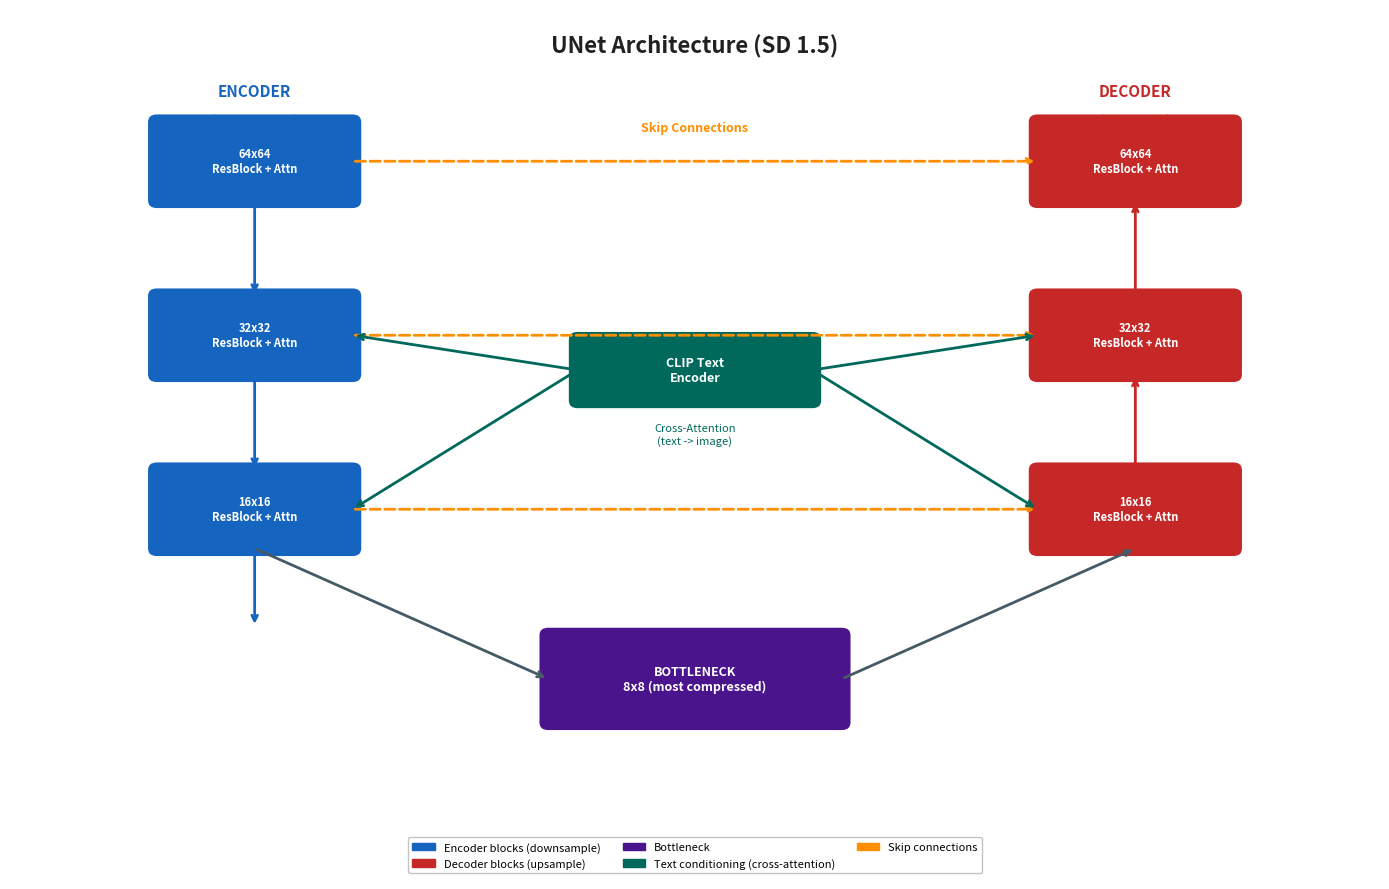
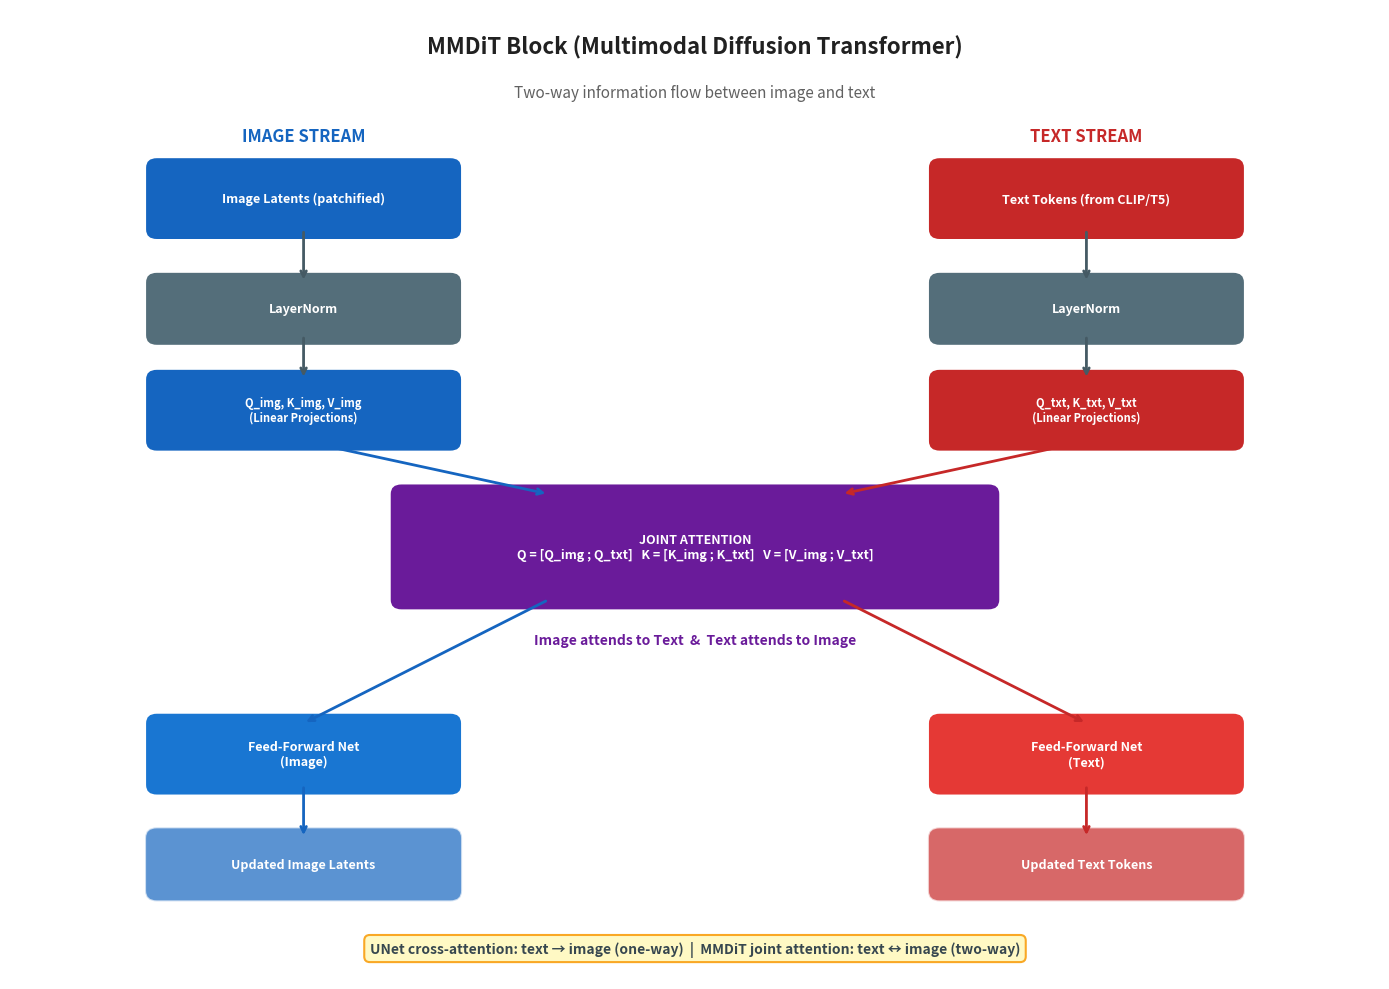
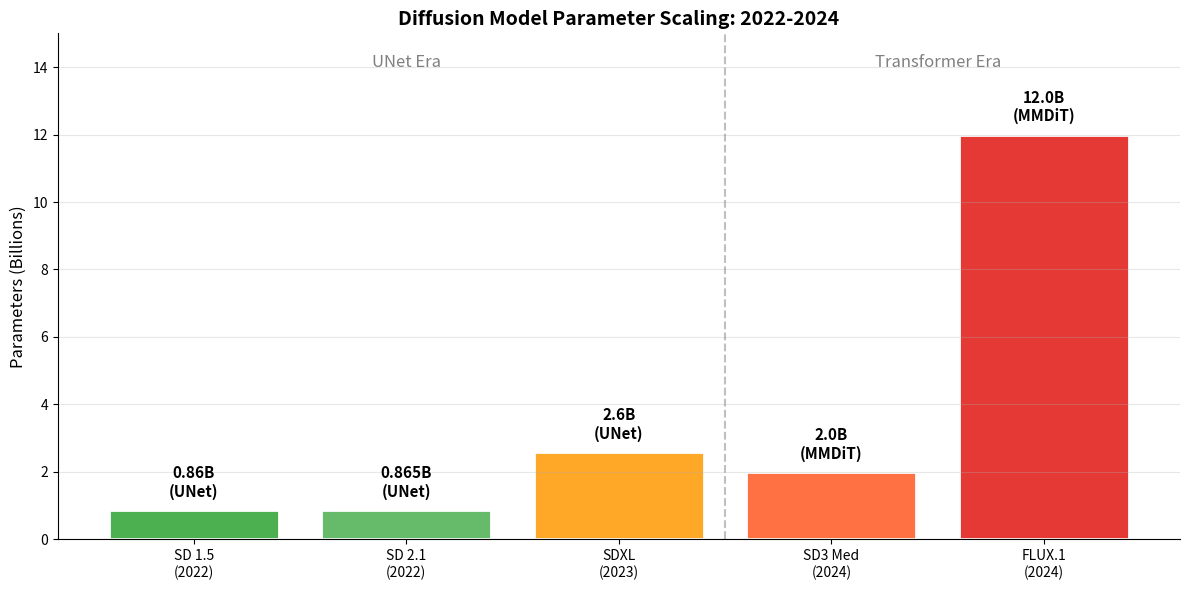
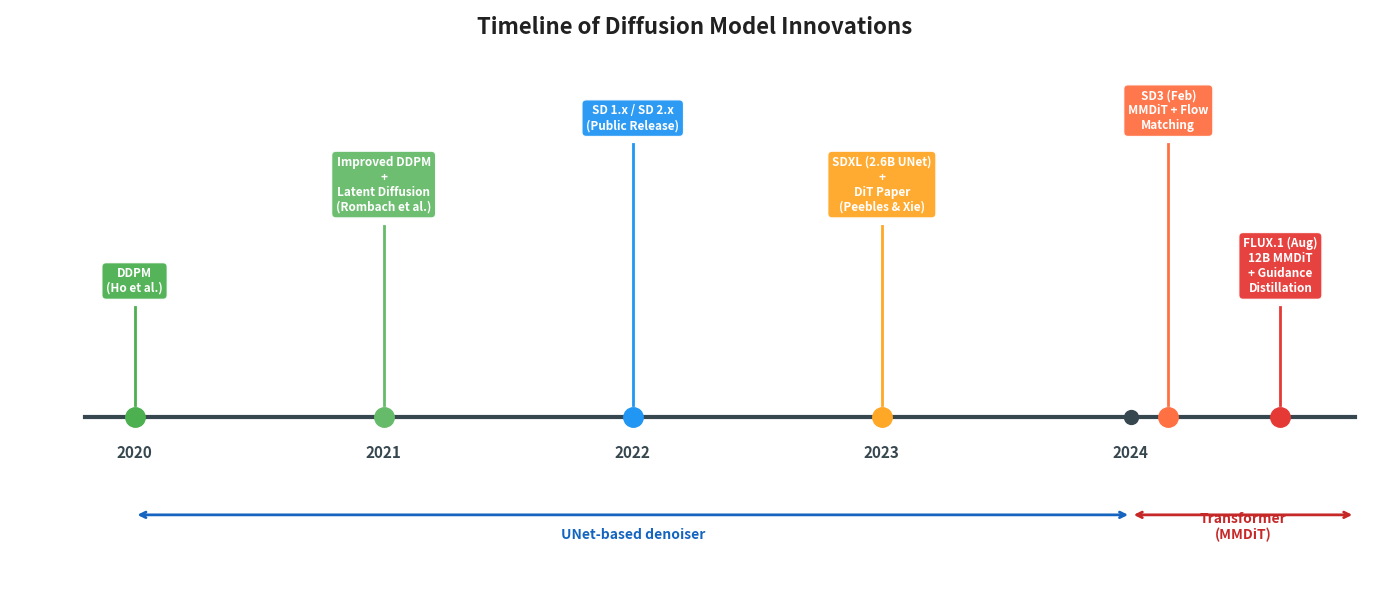

The matplotlib source for these figures, in order:
import matplotlib.pyplot as plt
import matplotlib.patches as mpatches
import numpy as np

# ============================================================
# Architecture Comparison Table
# ============================================================

fig, ax = plt.subplots(figsize=(14, 5))
ax.axis('off')

columns = ['Model', 'Year', 'Denoiser', 'Parameters', 'Text Encoder(s)',
           'Training Objective', 'Typical Steps']

data = [
    ['SD 1.5',     '2022', 'UNet',  '860M',  'CLIP-L',                  'e-prediction',  '50'],
    ['SD 2.1',     '2022', 'UNet',  '865M',  'OpenCLIP-H',             'v-prediction',  '50'],
    ['SDXL',       '2023', 'UNet',  '2.6B',  'CLIP-L + CLIP-G',       'e-prediction',  '50'],
    ['SD3 Medium', '2024', 'MMDiT', '2B',    'CLIP-L + CLIP-G + T5-XXL', 'Flow Matching', '28'],
    ['FLUX.1',     '2024', 'MMDiT', '12B',   'CLIP-L + T5-XXL',       'Flow Matching', '4 (schnell)'],
]

# Row colors
row_colors = [
    '#E8F5E9',  # light green
    '#E8F5E9',  # light green
    '#FFF3E0',  # light orange
    '#FFEBEE',  # light red
    '#FFCDD2',  # medium red
]

header_color = '#37474F'
header_text_color = 'white'

table = ax.table(
    cellText=data,
    colLabels=columns,
    cellLoc='center',
    loc='center',
)

table.auto_set_font_size(False)
table.set_fontsize(10)
table.scale(1.0, 1.8)

# Style header row
for j in range(len(columns)):
    cell = table[0, j]
    cell.set_facecolor(header_color)
    cell.set_text_props(color=header_text_color, fontweight='bold', fontsize=10)
    cell.set_edgecolor('white')
    cell.set_linewidth(1.5)

# Style data rows
for i in range(len(data)):
    for j in range(len(columns)):
        cell = table[i + 1, j]
        cell.set_facecolor(row_colors[i])
        cell.set_edgecolor('white')
        cell.set_linewidth(1.5)
        # Bold the model name column
        if j == 0:
            cell.set_text_props(fontweight='bold')
        # Highlight denoiser column for MMDiT models
        if j == 2 and data[i][2] == 'MMDiT':
            cell.set_text_props(fontweight='bold', color='#C62828')

ax.set_title('Diffusion Model Architecture Comparison',
             fontsize=16, fontweight='bold', pad=20, color='#212121')

plt.tight_layout()
plt.show()

import matplotlib.pyplot as plt
import matplotlib.patches as mpatches
import matplotlib.patches as FancyBboxPatch
from matplotlib.patches import FancyArrowPatch

# ============================================================
# UNet Architecture Diagram
# ============================================================

fig, ax = plt.subplots(figsize=(14, 9))
ax.set_xlim(0, 14)
ax.set_ylim(0, 10)
ax.axis('off')

def draw_block(ax, x, y, w, h, label, color, fontsize=8, text_color='white'):
    """Draw a rounded rectangle block with a centered label."""
    rect = mpatches.FancyBboxPatch(
        (x, y), w, h,
        boxstyle="round,pad=0.1",
        facecolor=color, edgecolor='white', linewidth=1.5
    )
    ax.add_patch(rect)
    ax.text(x + w / 2, y + h / 2, label, ha='center', va='center',
            fontsize=fontsize, fontweight='bold', color=text_color)

def draw_arrow(ax, start, end, color='#455A64', style='->'):
    """Draw an arrow from start to end."""
    ax.annotate('', xy=end, xytext=start,
                arrowprops=dict(arrowstyle=style, color=color, lw=2))

# --- Title ---
ax.text(7, 9.5, 'UNet Architecture (SD 1.5)', ha='center',
        fontsize=16, fontweight='bold', color='#212121')

# --- Encoder (left side, going down) ---
enc_color = '#1565C0'
enc_x = 1.5
enc_positions = [
    (enc_x, 7.8, 2.0, 0.9, '64x64\nResBlock + Attn'),
    (enc_x, 5.8, 2.0, 0.9, '32x32\nResBlock + Attn'),
    (enc_x, 3.8, 2.0, 0.9, '16x16\nResBlock + Attn'),
]

for (x, y, w, h, label) in enc_positions:
    draw_block(ax, x, y, w, h, label, enc_color, fontsize=8)

# Encoder label
ax.text(enc_x + 1.0, 9.0, 'ENCODER', ha='center', fontsize=11,
        fontweight='bold', color=enc_color)

# Encoder arrows (down)
draw_arrow(ax, (enc_x + 1.0, 7.8), (enc_x + 1.0, 6.7), color=enc_color)
draw_arrow(ax, (enc_x + 1.0, 5.8), (enc_x + 1.0, 4.7), color=enc_color)
draw_arrow(ax, (enc_x + 1.0, 3.8), (enc_x + 1.0, 2.9), color=enc_color)

# --- Bottleneck ---
bneck_color = '#4A148C'
draw_block(ax, 5.5, 1.8, 3.0, 1.0, 'BOTTLENECK\n8x8 (most compressed)', bneck_color, fontsize=9)

# Encoder to bottleneck
draw_arrow(ax, (enc_x + 1.0, 3.8), (5.5, 2.3), color='#455A64')

# --- Decoder (right side, going up) ---
dec_color = '#C62828'
dec_x = 10.5
dec_positions = [
    (dec_x, 3.8, 2.0, 0.9, '16x16\nResBlock + Attn'),
    (dec_x, 5.8, 2.0, 0.9, '32x32\nResBlock + Attn'),
    (dec_x, 7.8, 2.0, 0.9, '64x64\nResBlock + Attn'),
]

for (x, y, w, h, label) in dec_positions:
    draw_block(ax, x, y, w, h, label, dec_color, fontsize=8)

# Decoder label
ax.text(dec_x + 1.0, 9.0, 'DECODER', ha='center', fontsize=11,
        fontweight='bold', color=dec_color)

# Bottleneck to decoder
draw_arrow(ax, (8.5, 2.3), (dec_x + 1.0, 3.8), color='#455A64')

# Decoder arrows (up)
draw_arrow(ax, (dec_x + 1.0, 4.7), (dec_x + 1.0, 5.8), color=dec_color)
draw_arrow(ax, (dec_x + 1.0, 6.7), (dec_x + 1.0, 7.8), color=dec_color)

# --- Skip Connections ---
skip_color = '#FF8F00'
for i, enc_y in enumerate([7.8, 5.8, 3.8]):
    dec_y = [3.8, 5.8, 7.8][2 - i]
    ax.annotate('',
                xy=(dec_x, dec_y + 0.45), xytext=(enc_x + 2.0, enc_y + 0.45),
                arrowprops=dict(arrowstyle='->', color=skip_color, lw=2,
                                linestyle='dashed',
                                connectionstyle='arc3,rad=0.0'))

ax.text(7, 8.6, 'Skip Connections', ha='center', fontsize=9,
        fontweight='bold', color=skip_color, style='italic')

# --- CLIP Text Encoder (side panel) ---
clip_color = '#00695C'
draw_block(ax, 5.8, 5.5, 2.4, 0.7, 'CLIP Text\nEncoder', clip_color, fontsize=9)

# Cross-attention labels
ax.text(7.0, 5.0, 'Cross-Attention\n(text -> image)', ha='center',
        fontsize=8, color=clip_color, style='italic')

# Arrows from CLIP to encoder/decoder cross-attention points
# Left arrows (to encoder blocks)
draw_arrow(ax, (5.8, 5.85), (3.5, 6.25), color=clip_color)
draw_arrow(ax, (5.8, 5.85), (3.5, 4.25), color=clip_color)

# Right arrows (to decoder blocks)
draw_arrow(ax, (8.2, 5.85), (10.5, 6.25), color=clip_color)
draw_arrow(ax, (8.2, 5.85), (10.5, 4.25), color=clip_color)

# --- Input / Output labels ---
ax.text(enc_x + 1.0, 9.0 - 0.3, '(downsampling)', ha='center',
        fontsize=8, color=enc_color, style='italic')
ax.text(dec_x + 1.0, 9.0 - 0.3, '(upsampling)', ha='center',
        fontsize=8, color=dec_color, style='italic')

# --- Legend ---
legend_items = [
    mpatches.Patch(color=enc_color, label='Encoder blocks (downsample)'),
    mpatches.Patch(color=dec_color, label='Decoder blocks (upsample)'),
    mpatches.Patch(color=bneck_color, label='Bottleneck'),
    mpatches.Patch(color=clip_color, label='Text conditioning (cross-attention)'),
    mpatches.Patch(color=skip_color, label='Skip connections'),
]
ax.legend(handles=legend_items, loc='lower center', ncol=3,
          fontsize=8, framealpha=0.9, edgecolor='#BDBDBD')

plt.tight_layout()
plt.show()

import matplotlib.pyplot as plt
import matplotlib.patches as mpatches

# ============================================================
# MMDiT Block Diagram
# ============================================================

fig, ax = plt.subplots(figsize=(14, 10))
ax.set_xlim(0, 14)
ax.set_ylim(0, 11)
ax.axis('off')

def draw_box(ax, x, y, w, h, label, color, fontsize=9, text_color='white',
             alpha=1.0, linestyle='-'):
    """Draw a rounded box with label."""
    rect = mpatches.FancyBboxPatch(
        (x, y), w, h,
        boxstyle="round,pad=0.12",
        facecolor=color, edgecolor='white', linewidth=1.5,
        alpha=alpha
    )
    ax.add_patch(rect)
    ax.text(x + w / 2, y + h / 2, label, ha='center', va='center',
            fontsize=fontsize, fontweight='bold', color=text_color)

def arrow(ax, start, end, color='#455A64'):
    ax.annotate('', xy=end, xytext=start,
                arrowprops=dict(arrowstyle='->', color=color, lw=2))

# --- Title ---
ax.text(7, 10.5, 'MMDiT Block (Multimodal Diffusion Transformer)',
        ha='center', fontsize=16, fontweight='bold', color='#212121')
ax.text(7, 10.0, 'Two-way information flow between image and text',
        ha='center', fontsize=11, color='#616161', style='italic')

# --- Colors ---
img_color = '#1565C0'      # blue for image stream
txt_color = '#C62828'      # red for text stream
joint_color = '#6A1B9A'    # purple for joint attention
ffn_img = '#1976D2'        # lighter blue
ffn_txt = '#E53935'        # lighter red
norm_color = '#546E7A'     # gray for norms

# ===================== LEFT STREAM (Image) =====================
left_x = 1.5
stream_w = 3.0

# Input
draw_box(ax, left_x, 8.5, stream_w, 0.7, 'Image Latents (patchified)',
         img_color, fontsize=9)

# LayerNorm
draw_box(ax, left_x, 7.3, stream_w, 0.6, 'LayerNorm', norm_color, fontsize=9)
arrow(ax, (left_x + stream_w / 2, 8.5), (left_x + stream_w / 2, 7.9))

# QKV Projection
draw_box(ax, left_x, 6.1, stream_w, 0.7, 'Q_img, K_img, V_img\n(Linear Projections)',
         img_color, fontsize=8)
arrow(ax, (left_x + stream_w / 2, 7.3), (left_x + stream_w / 2, 6.8))

# ===================== RIGHT STREAM (Text) =====================
right_x = 9.5

# Input
draw_box(ax, right_x, 8.5, stream_w, 0.7, 'Text Tokens (from CLIP/T5)',
         txt_color, fontsize=9)

# LayerNorm
draw_box(ax, right_x, 7.3, stream_w, 0.6, 'LayerNorm', norm_color, fontsize=9)
arrow(ax, (right_x + stream_w / 2, 8.5), (right_x + stream_w / 2, 7.9))

# QKV Projection
draw_box(ax, right_x, 6.1, stream_w, 0.7, 'Q_txt, K_txt, V_txt\n(Linear Projections)',
         txt_color, fontsize=8)
arrow(ax, (right_x + stream_w / 2, 7.3), (right_x + stream_w / 2, 6.8))

# ===================== JOINT ATTENTION (Center) =====================
joint_x = 4.0
joint_w = 6.0

draw_box(ax, joint_x, 4.3, joint_w, 1.2,
         'JOINT ATTENTION\n'
         'Q = [Q_img ; Q_txt]   K = [K_img ; K_txt]   V = [V_img ; V_txt]',
         joint_color, fontsize=9)

# Arrows from both QKV blocks into joint attention
arrow(ax, (left_x + stream_w / 2, 6.1), (joint_x + 1.5, 5.5), color=img_color)
arrow(ax, (right_x + stream_w / 2, 6.1), (joint_x + joint_w - 1.5, 5.5),
      color=txt_color)

# Label the two-way flow
ax.text(7, 3.8, 'Image attends to Text  &  Text attends to Image',
        ha='center', fontsize=10, fontweight='bold', color=joint_color,
        style='italic')

# ===================== OUTPUTS: Split back =====================
# FFN Image
draw_box(ax, left_x, 2.2, stream_w, 0.7, 'Feed-Forward Net\n(Image)', ffn_img, fontsize=9)
arrow(ax, (joint_x + 1.5, 4.3), (left_x + stream_w / 2, 2.9), color=img_color)

# FFN Text
draw_box(ax, right_x, 2.2, stream_w, 0.7, 'Feed-Forward Net\n(Text)', ffn_txt, fontsize=9)
arrow(ax, (joint_x + joint_w - 1.5, 4.3), (right_x + stream_w / 2, 2.9),
      color=txt_color)

# Output labels
draw_box(ax, left_x, 1.0, stream_w, 0.6, 'Updated Image Latents',
         img_color, fontsize=9, alpha=0.7)
arrow(ax, (left_x + stream_w / 2, 2.2), (left_x + stream_w / 2, 1.6),
      color=img_color)

draw_box(ax, right_x, 1.0, stream_w, 0.6, 'Updated Text Tokens',
         txt_color, fontsize=9, alpha=0.7)
arrow(ax, (right_x + stream_w / 2, 2.2), (right_x + stream_w / 2, 1.6),
      color=txt_color)

# --- Comparison annotation ---
ax.text(7, 0.3,
        'UNet cross-attention: text \u2192 image (one-way)  |  '
        'MMDiT joint attention: text \u2194 image (two-way)',
        ha='center', fontsize=10, fontweight='bold',
        color='#37474F',
        bbox=dict(boxstyle='round,pad=0.4', facecolor='#FFF9C4',
                  edgecolor='#F9A825', linewidth=1.5))

# --- Stream labels ---
ax.text(left_x + stream_w / 2, 9.5, 'IMAGE STREAM',
        ha='center', fontsize=12, fontweight='bold', color=img_color)
ax.text(right_x + stream_w / 2, 9.5, 'TEXT STREAM',
        ha='center', fontsize=12, fontweight='bold', color=txt_color)

plt.tight_layout()
plt.show()

import matplotlib.pyplot as plt
import numpy as np

# ============================================================
# Parameter Scaling Visualization
# ============================================================

models = ['SD 1.5\n(2022)', 'SD 2.1\n(2022)', 'SDXL\n(2023)', 'SD3 Med\n(2024)', 'FLUX.1\n(2024)']
params = [0.86, 0.865, 2.6, 2.0, 12.0]
colors = ['#4CAF50', '#66BB6A', '#FFA726', '#FF7043', '#E53935']
denoiser = ['UNet', 'UNet', 'UNet', 'MMDiT', 'MMDiT']

fig, ax = plt.subplots(figsize=(12, 6))
bars = ax.bar(models, params, color=colors, edgecolor='white', linewidth=2)

for bar, param, arch in zip(bars, params, denoiser):
    ax.text(bar.get_x() + bar.get_width() / 2, bar.get_height() + 0.3,
            f'{param}B\n({arch})', ha='center', va='bottom',
            fontsize=11, fontweight='bold')

ax.set_ylabel('Parameters (Billions)', fontsize=12)
ax.set_title('Diffusion Model Parameter Scaling: 2022-2024',
             fontsize=14, fontweight='bold')
ax.set_ylim(0, 15)
ax.grid(axis='y', alpha=0.3)
ax.spines['top'].set_visible(False)
ax.spines['right'].set_visible(False)

# Add annotation for architecture shift
ax.axvline(x=2.5, color='gray', linestyle='--', alpha=0.5)
ax.text(1.0, 14, 'UNet Era', ha='center', fontsize=12, style='italic', color='gray')
ax.text(3.5, 14, 'Transformer Era', ha='center', fontsize=12, style='italic', color='gray')

plt.tight_layout()
plt.show()

import matplotlib.pyplot as plt
import matplotlib.patches as mpatches
import numpy as np

# ============================================================
# Key Innovations Timeline
# ============================================================

fig, ax = plt.subplots(figsize=(14, 6))
ax.set_xlim(2019.5, 2025)
ax.set_ylim(-2, 5)
ax.axis('off')

# Title
ax.text(2022.25, 4.7, 'Timeline of Diffusion Model Innovations',
        ha='center', fontsize=16, fontweight='bold', color='#212121')

# Main timeline axis
ax.plot([2019.8, 2024.9], [0, 0], color='#37474F', linewidth=3, zorder=1)

# Year markers
for year in [2020, 2021, 2022, 2023, 2024]:
    ax.plot(year, 0, 'o', color='#37474F', markersize=10, zorder=2)
    ax.text(year, -0.5, str(year), ha='center', fontsize=11,
            fontweight='bold', color='#37474F')

# Events
events = [
    (2020, 1.5, 'DDPM\n(Ho et al.)', '#4CAF50'),
    (2021, 2.5, 'Improved DDPM\n+\nLatent Diffusion\n(Rombach et al.)', '#66BB6A'),
    (2022, 3.5, 'SD 1.x / SD 2.x\n(Public Release)', '#2196F3'),
    (2023, 2.5, 'SDXL (2.6B UNet)\n+\nDiT Paper\n(Peebles & Xie)', '#FFA726'),
    (2024.15, 3.5, 'SD3 (Feb)\nMMDiT + Flow\nMatching', '#FF7043'),
    (2024.6, 1.5, 'FLUX.1 (Aug)\n12B MMDiT\n+ Guidance\nDistillation', '#E53935'),
]

for (x, y, label, color) in events:
    # Vertical connector line
    ax.plot([x, x], [0.15, y - 0.15], color=color, linewidth=2, zorder=1)
    # Event dot on timeline
    ax.plot(x, 0, 'o', color=color, markersize=14, zorder=3)
    # Label box
    ax.text(x, y, label, ha='center', va='bottom', fontsize=8.5,
            fontweight='bold', color='white',
            bbox=dict(boxstyle='round,pad=0.4', facecolor=color,
                      edgecolor='white', linewidth=1.5, alpha=0.95))

# Architecture era annotation
ax.annotate('', xy=(2024.0, -1.2), xytext=(2020.0, -1.2),
            arrowprops=dict(arrowstyle='<->', color='#1565C0', lw=2))
ax.text(2022.0, -1.5, 'UNet-based denoiser', ha='center', fontsize=10,
        color='#1565C0', fontweight='bold')

ax.annotate('', xy=(2024.9, -1.2), xytext=(2024.0, -1.2),
            arrowprops=dict(arrowstyle='<->', color='#C62828', lw=2))
ax.text(2024.45, -1.5, 'Transformer\n(MMDiT)', ha='center', fontsize=10,
        color='#C62828', fontweight='bold')

plt.tight_layout()
plt.show()